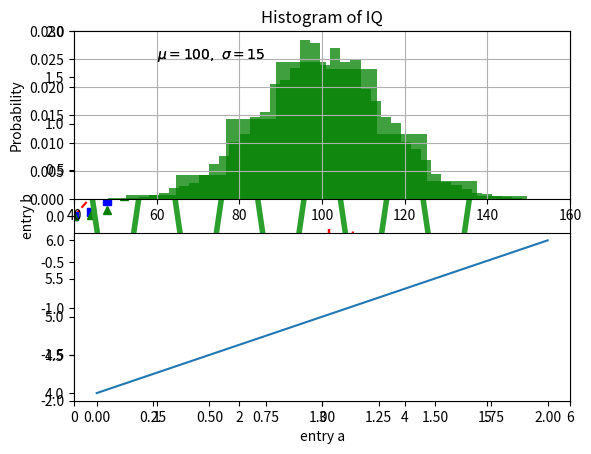
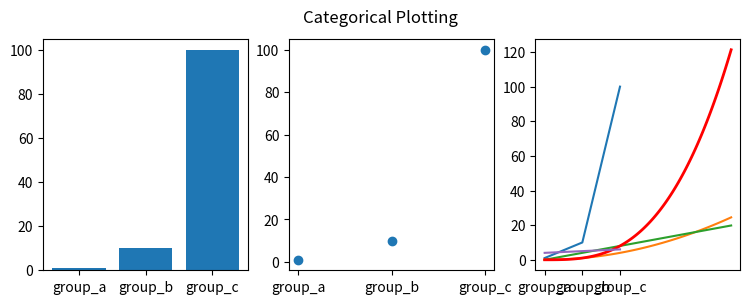
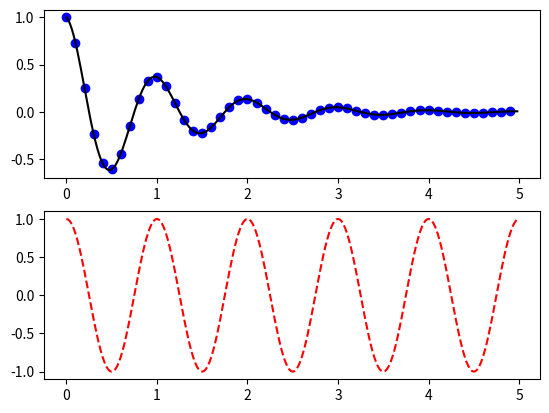
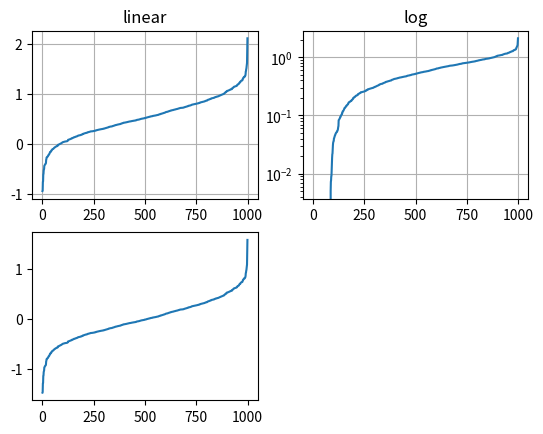

The matplotlib source for these figures, in order: (Note: this script raises an exception after producing the figures.)
# -*- coding: utf-8 -*-
"""
Editor de Spyder

Este es un archivo temporal.
"""

#conceptos generales

#me falta 
 

#introduccion a pyplot
#matplotlib.pyplotes una colección de funciones de estilo de comando que hacen 
#que matplotlib funcione como MATLAB. Cada pyplotfunción realiza algún cambio 
#en una figura: por ejemplo, crea una figura, crea un área de trazado en una 
#figura, traza algunas líneas en un área de trazado, decora el trazado 
#con etiquetas, etc.

import matplotlib.pyplot as plt
plt.plot([1, 2, 3, 4])      #proporcionando una llista o matris a comando plot
                                #X=(0,1,2,3) Y=(1,2,3,4)
plt.ylabel('algunos nnumeros')
plt.show()

plt.plot([1, 2, 3, 4], [1, 4, 9, 16])#plt.plot(x,y,´colormodelo´,linewidth=2.0(grosor))


#Formateando el estilo de su trama 
#el predeterminado es el 'b-'
#consultar el paquete plot para mas estilos
plt.plot([1, 2, 3, 4], [1, 4, 9, 16], 'ro')     
                                    
plt.axis([0, 6, 0, 20])     #[xmin, xmax, ymin, ymax]
plt.show()

#Si matplotlib se limitara a trabajar con listas, sería bastante inútil para el
# procesamiento numérico. En general, utilizará matrices numpy .
import numpy as np

#tiempo de muestreo uniforme a intervalos de 200 ms
t = np.arange(0., 5., 0.2)

#guiones rojos, cuadrados azules y triángulos verdes
plt.plot(t, t, 'r--', t, t**2, 'bs', t, t**3, 'g^')
plt.show()

#Trazado con cadenas de palabras clave(fala inevstiguar)
data = {'a': np.arange(50),
        'c': np.random.randint(0, 50, 50),
        'd': np.random.randn(50)}
data['b'] = data['a'] + 10 * np.random.randn(50)
data['d'] = np.abs(data['d']) * 50

plt.scatter('a', 'b', c='c', s='d', data=data)
plt.xlabel('entry a')
plt.ylabel('entry b')
plt.show()

#Trazado con variables categóricas
names = ['group_a', 'group_b', 'group_c']
values = [1, 10, 100]

#control de las dimensiones de los cuadros

#matplotlib.pyplot.figure(num=None, figsize=None(dimensiones del cuadro), dpi=None(resolucion)), 
#facecolor=None(color de fuera de los cuadros), edgecolor=None, frameon=True(si es falso suprime el marco),
# FigureClass=<class 'matplotlib.figure.Figure'>,clear=False, **kwargs)

plt.figure(figsize=(9, 3))

#tipos de graficos
plt.subplot(131)
plt.bar(names, values)

plt.subplot(132)
plt.scatter(names, values)

plt.subplot(133)
plt.plot(names, values)

plt.suptitle('Categorical Plotting')
plt.show()


#Control de propiedades de línea
x = np.arange(0, 5, 0.05) #inicio, final , paso
p,p1,p2 = plt.plot(x,x**2,x,4*x,x,x**3)    


# use keyword args
plt.setp(p2, color='r', linewidth=2.0)

plt.show()

print('#################')

#Trabajando con múltiples figuras y ejes
def f(t):
    return np.exp(-t) * np.cos(2*np.pi*t)

t1 = np.arange(0.0, 5.0, 0.1)
t2 = np.arange(0.0, 5.0, 0.02)

plt.figure()
#The subplot() command specifies numrows, numcols,
# plot_number where plot_number ranges from 1 to numrows*numcols.
# The commas in the subplot command are optional if numrows*numcols<10.
# So subplot(211) is identical to subplot(2, 1, 1).
plt.subplot(211)
plt.plot(t1, f(t1), 'bo', t2, f(t2), 'k')

plt.subplot(212)
plt.plot(t2, np.cos(2*np.pi*t2), 'r--')
plt.show()      
print('################')

      
plt.figure(1)                # the first figure
plt.subplot(211)             # the first subplot in the first figure
plt.plot([1, 2, 3])
plt.subplot(212)             # the second subplot in the first figure
plt.plot([4, 5, 6])


plt.figure(2)                # a second figure
plt.plot([4, 5, 6])          # creates a subplot(111) by default

plt.figure(1)                # figure 1 current; subplot(212) still current
plt.subplot(211)             # make subplot(211) in figure1 current
plt.title('Easy as 1, 2, 3') # subplot 211 title
#Puede borrar la figura actual con clf() y la figura con cla()
plt.show()
#Si está haciendo muchas figuras, debe tener en cuenta una cosa más: 
#la memoria requerida para una figura no se libera por completo hasta que 
#la figura se cierra explícitamente close(). Eliminar todas las referencias a 
#la figura, y / o usar el administrador de ventanas para eliminar la ventana 
#en la que aparece la figura en la pantalla, no es suficiente, porque pyplot 
#mantiene referencias internas hasta que close() se llama.
#plt.close( fig = Ninguno )
#Ninguno : la cifra actual
#Figure: la Figureinstancia dada
#int: un número de figura
#str: un nombre de figura
#'all': todas las figuras

print('############')
      
#trabajando con texto
mu, sigma = 100, 15
x = mu + sigma * np.random.randn(10000)

# the histogram of the data
n, bins, patches = plt.hist(x, 50, density=1, facecolor='g', alpha=0.75)


plt.xlabel('Smarts', fontsize=14, color='r')
plt.ylabel('Probability')
plt.title('Histogram of IQ')
plt.text(60, .025, r'$\mu=100,\ \sigma=15$')
plt.axis([40, 160, 0, 0.03])
plt.grid(True)
plt.show()
#trabajando con texto
mu, sigma = 100, 15
x = mu + sigma * np.random.randn(10000)

#graficando un histograma
n, bins, patches = plt.hist(x, 10, density=1, facecolor='g', alpha=0.75)

plt.xlabel('my data', fontsize=20, color='red')
plt.ylabel('Probability')
plt.title('Histogram of IQ')
plt.text(60, .025, r'$\mu=100,\ \sigma=15$')        
#Lo ranterior a la cadena del título es importante: significa que la cadena 
#es una cadena sin procesar y no trata las barras diagonales inversas como 
#escapes de Python. matplotlib tiene un analizador de expresiones TeX incorporado 
#y un motor de diseño, y envía sus propias fuentes matemáticas.
plt.axis([40, 160, 0, 0.03])
plt.grid(True)

plt.show()

#anotando texto

ax = plt.subplot(111)

t = np.arange(0.0, 5.0, 0.01)
s = np.cos(2*np.pi*t)
line, = plt.plot(t, s, lw=4)

#usando el comando plt.annotate
plt.annotate('local max', xy=(2, 1), xytext=(3, 1.5),
             arrowprops=dict(facecolor='r', shrink=0.005),
             )

plt.ylim(-2, 2)
plt.show()


print('###############')
print('esto ya no se pa que me pueda servir, pero esta porciaca')

#Logarítmicos y otros ejes no lineales 
from matplotlib.ticker import NullFormatter  # useful for `logit` scale

# Fixing random state for reproducibility
np.random.seed(19680801)

# make up some data in the interval ]0, 1[
y = np.random.normal(loc=0.5, scale=0.4, size=1000)
     
y.sort()
x = np.arange(len(y))

# plot with various axes scales
plt.figure()

# linear
plt.subplot(221)
plt.plot(x, y)
plt.yscale('linear')
plt.title('linear')
plt.grid(True)


# log
plt.subplot(222)
plt.plot(x, y)
plt.yscale('log')
plt.title('log')
plt.grid(True)


# symmetric log
plt.subplot(223)
plt.plot(x, y - y.mean())
plt.yscale('symlog', linthreshy=0.01)
plt.title('symlog')
plt.grid(True)

# logit
plt.subplot(224)
plt.plot(x, y)
plt.yscale('logit')
plt.title('logit')
plt.grid(True)
# Format the minor tick labels of the y-axis into empty strings with
# `NullFormatter`, to avoid cumbering the axis with too many labels.
plt.gca().yaxis.set_minor_formatter(NullFormatter())
# Adjust the subplot layout, because the logit one may take more space
# than usual, due to y-tick labels like "1 - 10^{-3}"
plt.subplots_adjust(top=0.92, bottom=0.08, left=0.10, right=0.95, hspace=0.25,
                    wspace=0.35)

plt.show()


plt.close('all')














plt.close('all')


